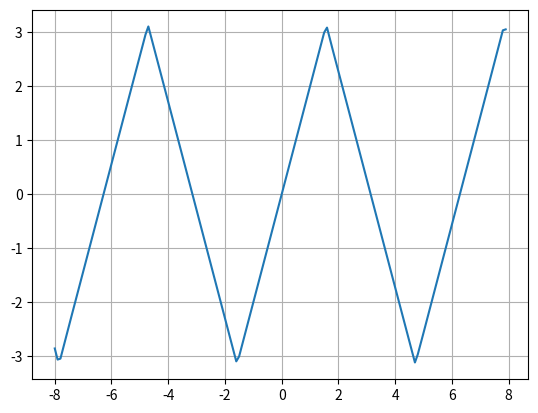

This chart was generated by the following Python code:
from matplotlib import pyplot as plt
import numpy as np


class FourierSeries:
    def zero(self):
        return 0

    def __init__(self, a=zero, b=zero, n=50, start=-8, end=None):
        self.a = a
        self.b = b

        self.n = n

        self.end = end
        if end is None:
            self.end = -start
        self.x = np.arange(start, self.end, 0.1)

    def cos_series(self, x):
        val = 0
        for k in range(self.n+1):
            val += self.a(k) * np.cos(k*x)

        return val

    def sin_series(self, x):
        val = 0
        for k in range(1, self.n+1):
            val += self.b(k) * np.sin(k*x)

        return val

    def f(self, x):
        return self.cos_series(x) + self.sin_series(x)

    def plot(self):
        y = self.f(self.x)
        plt.plot(self.x, y)
        plt.grid()
        plt.show()


# example program below (triangular wave)


def main():
    def b(k):
        return (8/np.pi) / k**2 * np.sin(np.pi * k / 2)

    fs = FourierSeries(b=b)

    fs.plot()


if __name__ == '__main__':
    main()
